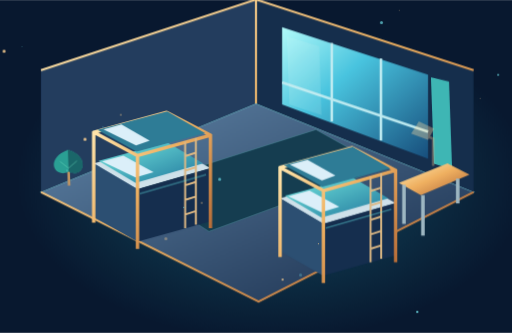
t = 0.00 s
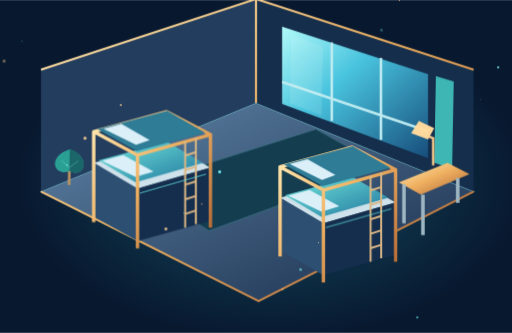
t = 1.67 s
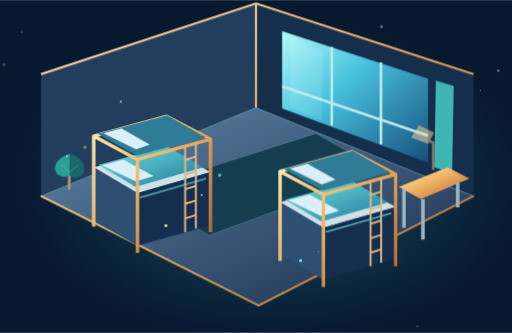
t = 3.33 s
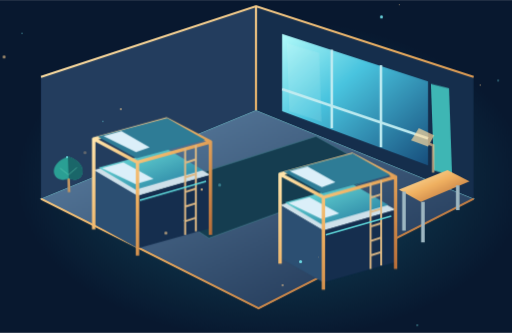
t = 5.00 s
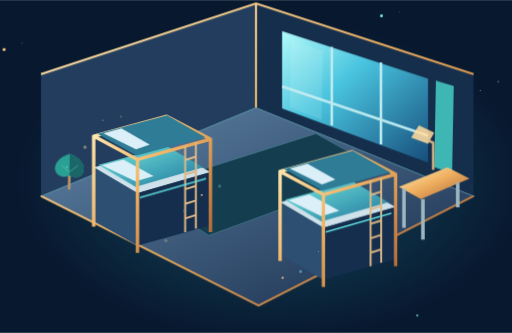
t = 6.67 s
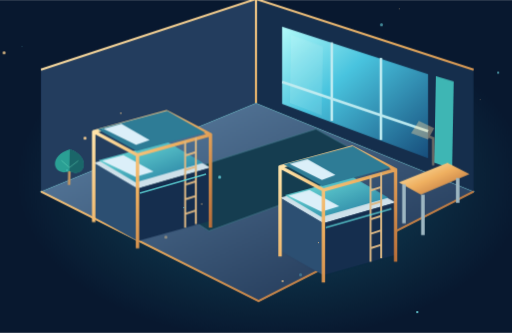
t = 8.33 s

The animated SVG that drew these frames (rendered in a browser with its animation timeline set to each time). Animation: 7 CSS @keyframes rules; frames cover the first 8.33 s, repeats indefinitely.

<svg xmlns="http://www.w3.org/2000/svg" id="still" viewBox="0 0 1000 650" role="img" aria-label="Animated residence interior"><defs>
 <linearGradient id="metal" x1="0" y1="0" x2="1" y2="1"><stop stop-color="#fff1b8"/><stop offset=".48" stop-color="#e7b35c"/><stop offset="1" stop-color="#a8642d"/></linearGradient>
 <linearGradient id="front" x1="0" y1="0" x2=".8" y2="1"><stop stop-color="#486eab"/><stop offset=".5" stop-color="#233f70"/><stop offset="1" stop-color="#101d3d"/></linearGradient>
 <linearGradient id="side" x1="0" y1="0" x2="1" y2="1"><stop stop-color="#182c54"/><stop offset="1" stop-color="#080e24"/></linearGradient>
 <linearGradient id="glass" x1="0" y1="0" x2="1" y2="1"><stop stop-color="#b3faff"/><stop offset=".4" stop-color="#4ec2e7"/><stop offset="1" stop-color="#1c4c80"/></linearGradient>
 <linearGradient id="floor" x1="0" y1="0" x2="1" y2="1"><stop stop-color="#6384aa"/><stop offset="1" stop-color="#1c2c4d"/></linearGradient>
 <linearGradient id="cloth" x1="0" y1="0" x2="1" y2="1"><stop stop-color="#74e6e6"/><stop offset="1" stop-color="#2674a3"/></linearGradient>
 <radialGradient id="halo"><stop stop-color="#32d5ef" stop-opacity=".28"/><stop offset="1" stop-color="#32d5ef" stop-opacity="0"/></radialGradient>
 <radialGradient id="sky"><stop stop-color="#183c64"/><stop offset="1" stop-color="#09152d"/></radialGradient>
 <filter id="glow" x="-70%" y="-70%" width="240%" height="240%"><feGaussianBlur stdDeviation="3"/></filter>
 <pattern id="grid" width="48" height="48" patternUnits="userSpaceOnUse"><path d="M48 0H0V48" fill="none" stroke="#57bbd6" stroke-opacity=".09"/></pattern>
</defs><style>
 .float{animation:float 7s ease-in-out infinite;transform-box:fill-box;transform-origin:center}
 .float2{animation:float 8s ease-in-out -3s infinite;transform-box:fill-box;transform-origin:center}
 .orbit{animation:orbit 26s linear infinite;transform-box:fill-box;transform-origin:center}
 .reverse{animation-direction:reverse;animation-duration:38s}
 .pulse{animation:pulse 4s ease-in-out infinite}.twinkle{animation:pulse 3s ease-in-out infinite alternate}
 .flow{stroke-dasharray:12 24;animation:flow 12s linear infinite}
 .sway{animation:sway 5s ease-in-out infinite;transform-box:fill-box;transform-origin:bottom center}
 .light{animation:light 6s ease-in-out infinite alternate}.rise{animation:rise 8s ease-in-out infinite}
 @keyframes float{0%,100%{transform:translateY(0)}50%{transform:translateY(-15px)}}
 @keyframes orbit{to{transform:rotate(360deg)}}
 @keyframes pulse{0%,100%{opacity:.35}50%{opacity:1}}
 @keyframes flow{to{stroke-dashoffset:-360}}
 @keyframes sway{0%,100%{transform:rotate(-2deg)}50%{transform:rotate(2deg)}}
 @keyframes light{from{opacity:.4}to{opacity:1}}
 @keyframes rise{0%,100%{transform:translateY(0);opacity:.3}50%{transform:translateY(-30px);opacity:1}}
 :root:target *{animation:none!important}
 @media(prefers-reduced-motion:reduce){*{animation:none!important}}
</style><g style="filter:hue-rotate(-5deg)"><rect width="1000" height="650" fill="#0a1730"/><ellipse cx="530" cy="350" rx="500" ry="315" fill="url(#halo)"/>
    <g class="float2"><path d="M80 388L500 215L925 388L505 602Z" fill="url(#floor)" stroke="#7bc5d6" stroke-width="2"/>
    <path d="M80 388V150L500 12V215Z" fill="#263c60"/><path d="M500 12L925 150V388L500 215Z" fill="#182d4e"/>
    <path d="M80 150L500 12L925 150M500 12V215M80 388L505 602L925 388" fill="none" stroke="url(#metal)" stroke-width="4"/>
    <path d="M551 66L836 159V323L551 217Z" fill="url(#glass)"/><path d="M551 174L836 270M648 97V250M744 127V287" stroke="#bfeaf4" stroke-width="5"/>
    <path d="M566 83L628 104L628 239L566 216Z" fill="#daf7f4" opacity=".14" class="sway"/>
    <path d="M848 163L883 173V344L848 332Z" fill="#40b4bc" class="sway"/>
    <path d="M270 376L617 266L750 340L408 465Z" fill="#173c53" stroke="#508a9c"/>
    <g transform="translate(183 332) scale(0.95)"><path d="M0 0L150-40L240 10L90 53Z" fill="#d0e1eb"/>
    <path d="M0 0V110L90 161V53Z" fill="#304e74"/><path d="M90 53L240 10V119L90 161Z" fill="#182d50"/>
    <path d="M10-5L151-43L225 0L86 40Z" fill="url(#cloth)"/><path d="M17-4L61-16L123 18L86 29Z" fill="#dceffa"/>
    <path d="M0-65V122M90-16V176M240-58V133M150-105V-43M0-64L150-105L240-58L90-16Z" fill="none" stroke="url(#metal)" stroke-width="7" stroke-linejoin="round"/>
    <path d="M8-69L151-107L229-62L88-24Z" fill="#327a9b"/><path d="M20-70L57-80L115-47L87-37Z" fill="#dceffa"/>
    <path d="M188-45V133M210-52V126M188-15L210-22M188 15L210 8M188 45L210 38M188 75L210 68M188 105L210 98" fill="none" stroke="#d8ba82" stroke-width="4"/>
    <path d="M95 62L231 23" stroke="#65dde8" stroke-width="3" class="light"/>
    </g><g transform="translate(547 400) scale(0.94)"><path d="M0 0L150-40L240 10L90 53Z" fill="#d0e1eb"/>
    <path d="M0 0V110L90 161V53Z" fill="#304e74"/><path d="M90 53L240 10V119L90 161Z" fill="#182d50"/>
    <path d="M10-5L151-43L225 0L86 40Z" fill="url(#cloth)"/><path d="M17-4L61-16L123 18L86 29Z" fill="#dceffa"/>
    <path d="M0-65V122M90-16V176M240-58V133M150-105V-43M0-64L150-105L240-58L90-16Z" fill="none" stroke="url(#metal)" stroke-width="7" stroke-linejoin="round"/>
    <path d="M8-69L151-107L229-62L88-24Z" fill="#327a9b"/><path d="M20-70L57-80L115-47L87-37Z" fill="#dceffa"/>
    <path d="M188-45V133M210-52V126M188-15L210-22M188 15L210 8M188 45L210 38M188 75L210 68M188 105L210 98" fill="none" stroke="#d8ba82" stroke-width="4"/>
    <path d="M95 62L231 23" stroke="#65dde8" stroke-width="3" class="light"/>
    </g><path d="M779 370L874 332L917 354L822 394Z" fill="url(#metal)"/><path d="M789 374V450M894 362V410M826 394V473" stroke="#9fb6c4" stroke-width="7"/>
    <g class="pulse"><path d="M846 337V284L819 273" fill="none" stroke="#edc987" stroke-width="5"/><path d="M803 274L818 250L848 264L836 286Z" fill="#ffdf9b"/></g>
    <g transform="translate(135 365) scale(0.85)"><g class="sway"><path d="M0 12V-63" stroke="#ba965f" stroke-width="6"/><path d="M0-70C-54-52-34-4 0-20C36-2 51-54 0-70Z" fill="#2c9e9c"/><path d="M0-70V-20C36-2 51-54 0-70" fill="#1c656e"/><path d="M-19-44L0-28L20-44" fill="none" stroke="#6de0cb" stroke-opacity=".5" stroke-width="2"/></g></g></g><circle class="rise" cx="43" cy="91" r="1" fill="#78e6f7" style="animation-delay:-0s"/><circle class="rise" cx="236" cy="228" r="2" fill="#f4d18e" style="animation-delay:-1s"/><circle class="rise" cx="429" cy="365" r="3" fill="#78e6f7" style="animation-delay:-2s"/><circle class="rise" cx="622" cy="502" r="1" fill="#f4d18e" style="animation-delay:-3s"/><circle class="rise" cx="815" cy="639" r="2" fill="#78e6f7" style="animation-delay:-4s"/><circle class="rise" cx="8" cy="126" r="3" fill="#f4d18e" style="animation-delay:-5s"/><circle class="rise" cx="201" cy="263" r="1" fill="#78e6f7" style="animation-delay:-6s"/><circle class="rise" cx="394" cy="400" r="2" fill="#f4d18e" style="animation-delay:-7s"/><circle class="rise" cx="587" cy="537" r="3" fill="#78e6f7" style="animation-delay:-0s"/><circle class="rise" cx="780" cy="24" r="1" fill="#f4d18e" style="animation-delay:-1s"/><circle class="rise" cx="973" cy="161" r="2" fill="#78e6f7" style="animation-delay:-2s"/><circle class="rise" cx="166" cy="298" r="3" fill="#f4d18e" style="animation-delay:-3s"/><circle class="rise" cx="359" cy="435" r="1" fill="#78e6f7" style="animation-delay:-4s"/><circle class="rise" cx="552" cy="572" r="2" fill="#f4d18e" style="animation-delay:-5s"/><circle class="rise" cx="745" cy="59" r="3" fill="#78e6f7" style="animation-delay:-6s"/><circle class="rise" cx="938" cy="196" r="1" fill="#f4d18e" style="animation-delay:-7s"/><circle class="rise" cx="131" cy="333" r="2" fill="#78e6f7" style="animation-delay:-0s"/><circle class="rise" cx="324" cy="470" r="3" fill="#f4d18e" style="animation-delay:-1s"/></g></svg>
